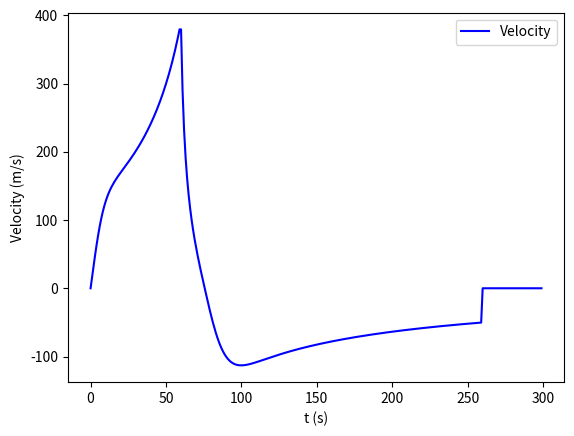
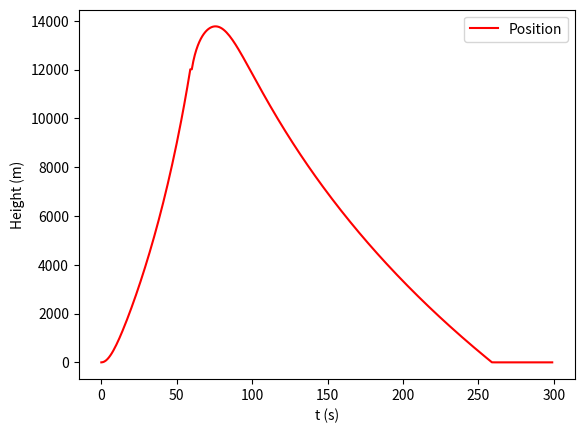

Source code (Python) for these figures, in order:
# -*- coding: utf-8 -*-
"""

Script that uses odeint to integrate the differential equations of the rocket both before and
after it runs out of fuel, including drag (w/ air density), gravity, change in mass into the equation, and then plots them.

"""
import numpy as np
from scipy.integrate import odeint
import matplotlib.pyplot as plt

g = 9.81

def speedmass(y,t):          #the differential equations for the model before fuel runs out
    dy = [0,0,0]             #create array to store temp values in, easier to work with data this way
    dy[0] = y[0]             #speed
    dy[1] = y[1]             #mass
    dy[2] = y[2]             #position
    dydt = [200*(g*(6371000*6371000/(6371000+dy[2])/(6371000+dy[2])))*66.6/dy[1]-g*(6371000*6371000/(6371000+dy[2])/(6371000+dy[2]))-0.5*0.6*10.75*dy[0]*np.abs(dy[0])/dy[1]*1.225*np.exp(-0.1385*dy[2]/1000), -66.6, dy[0]] #list of differential equations for model w/ fuel,  incorporates air drag (w/ air density), gravity, changing mass, thrust (const), for formulas' origins see report
# has 3 differential equations: speed (made up of air drag (with changing air density factored in)), change in mass, and change in position, which is equal to speed


    return dydt              #return differential equation

def speeddrag(y,t):          #differential equations for model after we run out of fuel
    dy = [0,0,0]             #create array to store temp values in, easier to work with data this way
    dy[0] = y[0]             #speed
    dy[1] = y[1]             #mass
    dy[2] = y[2]             #position
    dydt = [-g*(6371000*6371000/(6371000+dy[2])/(6371000+dy[2]))-0.5*0.6*10.75*dy[0]*np.abs(dy[0])/dy[1]*1.225*np.exp(-0.1385*dy[2]/1000), 0, dy[0]] #differential equations for model without fuel, incorporates air drag (w/ air density), gravity
# has 3 different equation: speed (made up of air drag and gravity), change in mass (which = 0 after fuel is out), and change in position, whichi is still equal to speed

    return dydt              #return differential equation

y=[0,5000,0]                 #initial speed (m/s), mass(kg), position (m), this is for the first stage, w/ fuel
t=np.arange(0, 60, 1)        #time array for period w/ fuel
t1=np.arange(60, 300, 1)     #timearray for period without fuel, we create 2 separate arrays to integrate separately

y=odeint(speedmass, y, t)    #integrate first part (w/ fuel)
y0=[y[59,0],1000,y[59,2]]    #initial conditions for stage without fuel (taken from runthrough of first stage)
y0=odeint(speeddrag, y0, t1) #integrate second part (without fuel)


y= np.vstack((y,y0))         #combine results from both parts into single arrays for speed, mass, position so we can plot both stages on one graph
t= np.hstack((t,t1))         #combine two time arrays so we can plot both stages on one graph

# make sure that if position drops below 0 we set position = 0 and velocity = 0
for i in np.arange(0,300):
    if(y[i,2]<0):
        y[i,0]=0
        y[i,2]=0

plt.figure()
plt.plot(t, y[:, 0], 'b', label='Velocity')          #plot speed
plt.xlabel('t (s)')                                  #put axis titles on graph
plt.ylabel('Velocity (m/s)')                         #label the y axis with "Velocity (m/s)"
plt.legend(loc='best')
plt.figure()
plt.plot(t, y[:, 2], 'r', label='Position')          #plot position
plt.xlabel('t (s)')                                  #put axis titles on graph
plt.ylabel('Height (m)')                             #label the y axis with "Height (m)"
plt.legend(loc='best')
